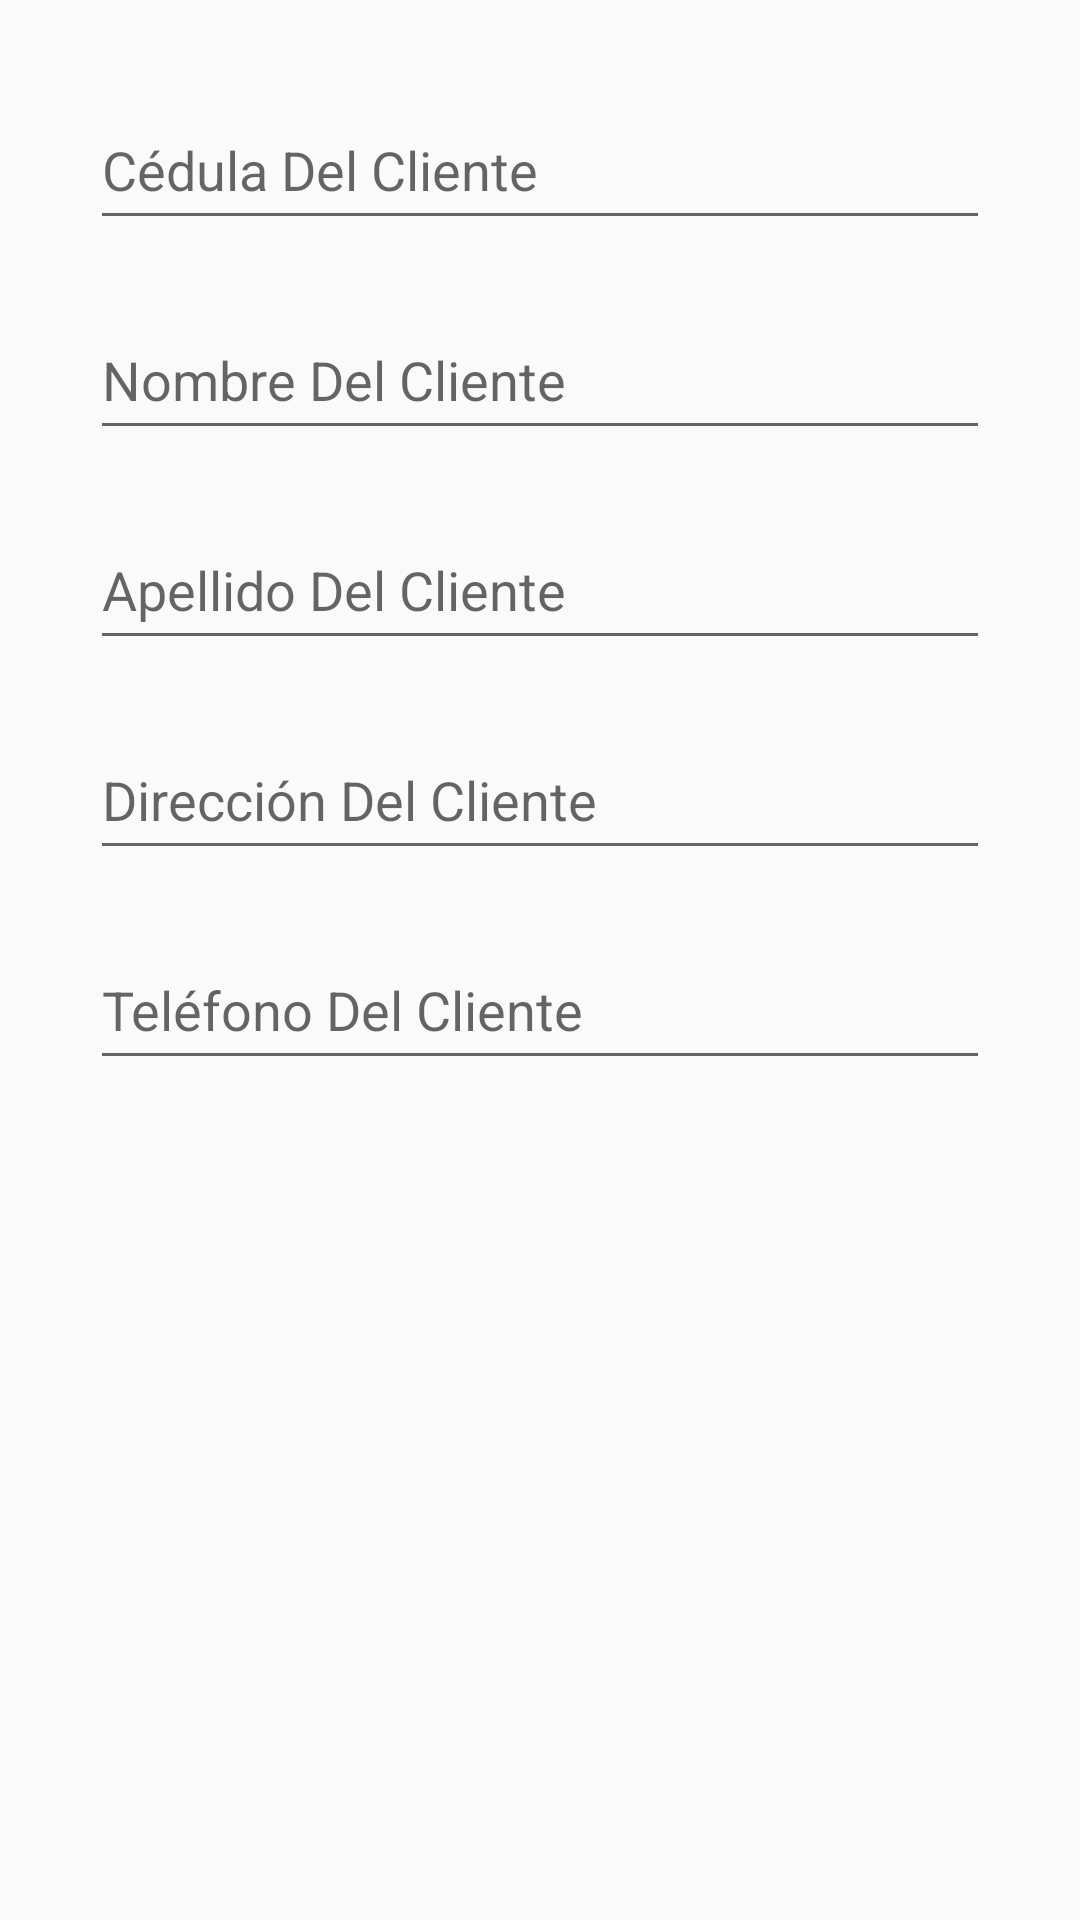

Here is an Android app screen rendered from its layout file. Give the layout XML and the strings, colors and styles it references.
<!-- AndroidManifest.xml: application theme Theme.AppCompat.Light.DarkActionBar -->
<!-- res/layout/activity_detalle_cliente.xml -->
<?xml version="1.0" encoding="utf-8"?>
<androidx.constraintlayout.widget.ConstraintLayout xmlns:android="http://schemas.android.com/apk/res/android"
    xmlns:app="http://schemas.android.com/apk/res-auto"
    xmlns:tools="http://schemas.android.com/tools"
    android:layout_width="match_parent"
    android:layout_height="match_parent"
    tools:context=".DetalleClienteActivity">

    <EditText
        android:id="@+id/txtDetalleClienteCedula"
        android:layout_width="0dp"
        android:layout_height="50dp"
        android:layout_marginStart="30dp"
        android:layout_marginTop="30dp"
        android:layout_marginEnd="30dp"
        android:ems="10"
        android:hint="Cédula Del Cliente"
        android:maxLength="10"
        android:inputType="number"
        app:layout_constraintEnd_toEndOf="parent"
        app:layout_constraintStart_toStartOf="parent"
        app:layout_constraintTop_toTopOf="parent" />

    <EditText
        android:id="@+id/txtDetalleClienteNombre"
        android:layout_width="0dp"
        android:layout_height="50dp"
        android:layout_marginStart="30dp"
        android:layout_marginTop="20dp"
        android:layout_marginEnd="30dp"
        android:ems="10"
        android:hint="Nombre Del Cliente"
        android:inputType="textPersonName"
        app:layout_constraintEnd_toEndOf="parent"
        app:layout_constraintStart_toStartOf="parent"
        app:layout_constraintTop_toBottomOf="@+id/txtDetalleClienteCedula" />

    <EditText
        android:id="@+id/txtDetalleClienteApellido"
        android:layout_width="0dp"
        android:layout_height="50dp"
        android:layout_marginStart="30dp"
        android:layout_marginTop="20dp"
        android:layout_marginEnd="30dp"
        android:ems="10"
        android:hint="Apellido Del Cliente"
        android:inputType="textPersonName"
        app:layout_constraintEnd_toEndOf="parent"
        app:layout_constraintStart_toStartOf="parent"
        app:layout_constraintTop_toBottomOf="@+id/txtDetalleClienteNombre" />

    <EditText
        android:id="@+id/txtDetalleClienteDireccion"
        android:layout_width="0dp"
        android:layout_height="50dp"
        android:layout_marginStart="30dp"
        android:layout_marginTop="20dp"
        android:layout_marginEnd="30dp"
        android:ems="10"
        android:hint="Dirección Del Cliente"
        android:inputType="textPersonName"
        app:layout_constraintEnd_toEndOf="parent"
        app:layout_constraintStart_toStartOf="parent"
        app:layout_constraintTop_toBottomOf="@+id/txtDetalleClienteApellido" />

    <EditText
        android:id="@+id/txtDetalleClienteTelefono"
        android:layout_width="0dp"
        android:layout_height="50dp"
        android:layout_marginStart="30dp"
        android:layout_marginTop="20dp"
        android:layout_marginEnd="30dp"
        android:ems="10"
        android:hint="Teléfono Del Cliente"
        android:maxLength="10"
        android:inputType="number"
        app:layout_constraintEnd_toEndOf="parent"
        app:layout_constraintStart_toStartOf="parent"
        app:layout_constraintTop_toBottomOf="@+id/txtDetalleClienteDireccion" />

</androidx.constraintlayout.widget.ConstraintLayout>
<!-- resources referenced by this layout -->
<resources>

</resources>
